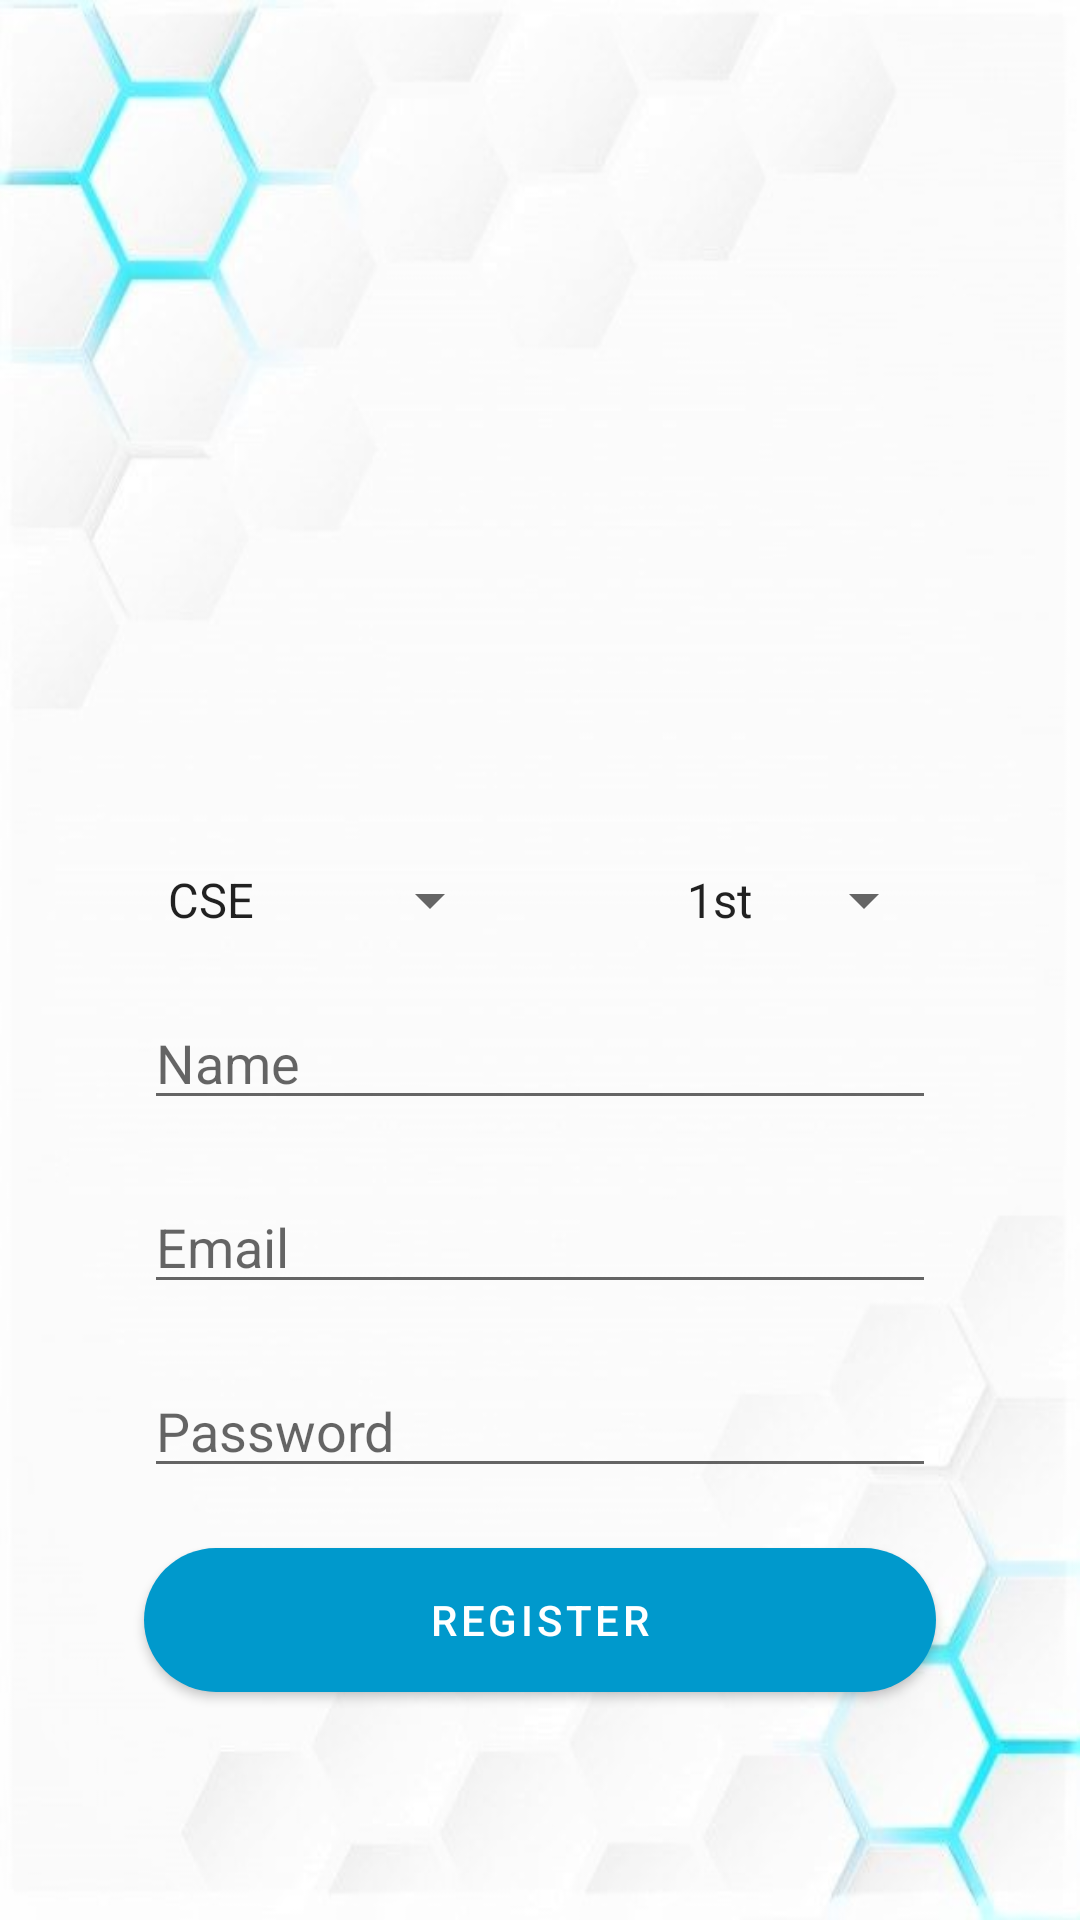

Layout XML and referenced resources for this Android screen:
<!-- AndroidManifest.xml: application theme Theme.Cypher -->
<!-- res/layout/activity_student_register.xml -->
<?xml version="1.0" encoding="utf-8"?>
<RelativeLayout xmlns:android="http://schemas.android.com/apk/res/android"
    xmlns:app="http://schemas.android.com/apk/res-auto"
    xmlns:tools="http://schemas.android.com/tools"
    android:layout_width="match_parent"
    android:layout_height="match_parent"
    android:padding="8dp"
    android:background="@drawable/background_app_img"
    tools:context=".StudentRegisterActivity">



    <ImageView
        android:id="@+id/imageViewSR"
        android:layout_width="200dp"
        android:layout_height="200dp"
        android:src="@drawable/register_img"
        android:layout_alignParentTop="true"
        android:layout_alignParentEnd="true"
        android:layout_alignParentStart="true"
        android:layout_marginTop="40dp"
        android:layout_marginRight="40dp"
        android:layout_marginLeft="40dp"/>


    <Spinner
        android:id="@+id/spinnerSRBranch"
        android:layout_width="wrap_content"
        android:layout_height="wrap_content"
        android:entries="@array/branch"
        android:layout_below="@+id/imageViewSR"
        android:layout_alignParentStart="true"
        android:layout_marginTop="40dp"
        android:layout_marginRight="40dp"
        android:layout_marginLeft="40dp"
        />


    <Spinner
        android:id="@+id/spinnerSRYear"
        android:layout_width="wrap_content"
        android:layout_height="wrap_content"
        android:entries="@array/year"
        android:layout_below="@+id/imageViewSR"
        android:layout_alignParentEnd="true"
        android:layout_alignEnd="@+id/spinnerSRBranch"
        android:layout_marginTop="40dp"
        android:layout_marginEnd="40dp"
        android:layout_marginStart="0dp"
        />



    <EditText
        android:id="@+id/editTextSRName"
        android:layout_width="match_parent"
        android:layout_height="wrap_content"
        android:layout_alignParentEnd="true"
        android:layout_alignParentStart="true"
        android:layout_below="@+id/spinnerSRBranch"
        android:layout_marginTop="20dp"
        android:layout_marginLeft="40dp"
        android:layout_marginRight="40dp"
        android:inputType="text"
        android:hint="Name"/>

    <EditText
        android:id="@+id/editTextSREmail"
        android:layout_width="match_parent"
        android:layout_height="wrap_content"
        android:layout_alignParentEnd="true"
        android:layout_alignParentStart="true"
        android:layout_below="@+id/editTextSRName"
        android:layout_marginTop="20dp"
        android:layout_marginLeft="40dp"
        android:layout_marginRight="40dp"
        android:inputType="textEmailAddress"
        android:hint="Email"/>


    <EditText
        android:id="@+id/editTextSRPass"
        android:layout_width="match_parent"
        android:layout_height="wrap_content"
        android:layout_alignParentEnd="true"
        android:layout_alignParentStart="true"
        android:layout_below="@+id/editTextSREmail"
        android:layout_marginTop="20dp"
        android:layout_marginLeft="40dp"
        android:layout_marginRight="40dp"
        android:inputType="textPassword"
        android:hint="Password"/>

    <Button
        android:id="@+id/buttonSR"
        android:layout_width="match_parent"
        android:layout_height="wrap_content"
        android:layout_alignParentEnd="true"
        android:layout_alignParentStart="true"
        android:layout_below="@+id/editTextSRPass"
        android:layout_marginTop="20dp"
        android:layout_marginLeft="40dp"
        android:layout_marginRight="40dp"
        android:text="Register"
        android:background="@drawable/round_button"/>


</RelativeLayout>
<!-- resources referenced by this layout -->
<resources>
  <string-array name="branch">
          <item>CSE</item>
          <item>EE</item>
          <item>EC</item>
          <item>Civil</item>
          <item>ME</item>
          <item>Pharma</item>
          <item>MBA</item>
      </string-array>
  <string-array name="year">
          <item>1st</item>
          <item>2nd</item>
          <item>3rd</item>
          <item>4th</item>
      </string-array>
  <!-- drawable background_app_img: png bitmap (drawable-v24, 46902 bytes) -->
  <!-- drawable round_button (drawable) -->
  <?xml version="1.0" encoding="utf-8"?>
      <shape xmlns:android="http://schemas.android.com/apk/res/android"
          android:shape="rectangle"
          >
      <solid android:color="@android:color/holo_blue_dark" />
      <corners android:radius="100dp" />
      </shape>
  <style name="Theme.Cypher" parent="Theme.MaterialComponents.DayNight.DarkActionBar">
          
          <item name="colorPrimary">@color/blue</item>
          <item name="colorPrimaryVariant">@color/purple_700</item>
          <item name="colorOnPrimary">@color/white</item>
          
          <item name="colorSecondary">@color/teal_200</item>
          <item name="colorSecondaryVariant">@color/teal_700</item>
          <item name="colorOnSecondary">@color/black</item>
          
          <item name="android:statusBarColor" tools:targetApi="l">?attr/colorPrimaryVariant</item>
          
          <item name="materialButtonStyle">@style/Widget.App.Button</item>
      </style>
  <color name="blue">#FF178ab4</color>
  <color name="purple_700">#FF0c465c</color>
  <color name="white">#FFFFFFFF</color>
  <color name="teal_200">#FF03DAC5</color>
  <color name="teal_700">#FF018786</color>
  <color name="black">#FF000000</color>
  <style name="Widget.App.Button" parent="Widget.MaterialComponents.Button">
          <item name="backgroundTint">@null</item>
      </style>
</resources>
